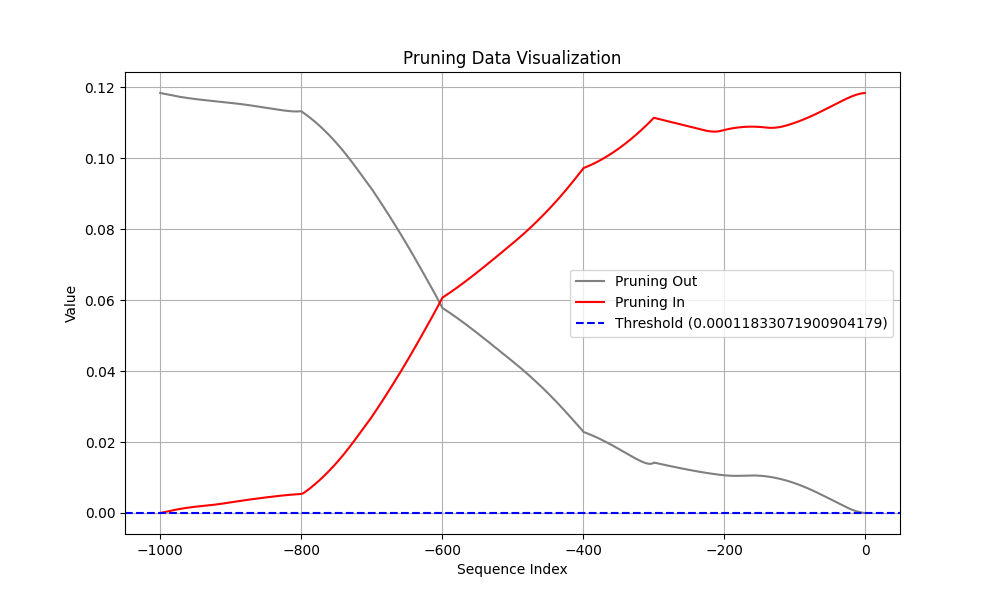

Values plotted in this chart, from the file beside it:
Coalition, t (event index), Pruning, Shapley Value
Sum of contribution of events > t, -1, 1, 7.2252117097377774e-06
Sum of contribution of events ≤ t, -1, 1, 0.1183
Sum of contribution of events > t, -2, 1, 2.0970309153199196e-05
Sum of contribution of events ≤ t, -2, 1, 0.1183
Sum of contribution of events > t, -3, 1, 4.0693962946534155e-05
Sum of contribution of events ≤ t, -3, 1, 0.1183
Sum of contribution of events > t, -4, 1, 6.595520488917827e-05
Sum of contribution of events ≤ t, -4, 1, 0.1183
Sum of contribution of events > t, -5, 1, 9.638110548257828e-05
Sum of contribution of events ≤ t, -5, 1, 0.1182
Sum of contribution of events > t, -6, 1, 0.0001316
Sum of contribution of events ≤ t, -6, 1, 0.1182
Sum of contribution of events > t, -7, 1, 0.0001715
Sum of contribution of events ≤ t, -7, 1, 0.1182
Sum of contribution of events > t, -8, 1, 0.0002156
Sum of contribution of events ≤ t, -8, 1, 0.1181
Sum of contribution of events > t, -9, 1, 0.0002637
Sum of contribution of events ≤ t, -9, 1, 0.1181
Sum of contribution of events > t, -10, 1, 0.0003156
Sum of contribution of events ≤ t, -10, 1, 0.118
Sum of contribution of events > t, -11, 1, 0.0003712
Sum of contribution of events ≤ t, -11, 1, 0.118
Sum of contribution of events > t, -12, 1, 0.0004301
Sum of contribution of events ≤ t, -12, 1, 0.1179
Sum of contribution of events > t, -13, 1, 0.0004923
Sum of contribution of events ≤ t, -13, 1, 0.1178
Sum of contribution of events > t, -14, 1, 0.0005575
Sum of contribution of events ≤ t, -14, 1, 0.1178
Sum of contribution of events > t, -15, 1, 0.0006255
Sum of contribution of events ≤ t, -15, 1, 0.1177
Sum of contribution of events > t, -16, 1, 0.0006962
Sum of contribution of events ≤ t, -16, 1, 0.1176
Sum of contribution of events > t, -17, 1, 0.0007694
Sum of contribution of events ≤ t, -17, 1, 0.1176
Sum of contribution of events > t, -18, 1, 0.0008451
Sum of contribution of events ≤ t, -18, 1, 0.1175
Sum of contribution of events > t, -19, 1, 0.0009229
Sum of contribution of events ≤ t, -19, 1, 0.1174
Sum of contribution of events > t, -20, 1, 0.001003
Sum of contribution of events ≤ t, -20, 1, 0.1173
Sum of contribution of events > t, -21, 1, 0.001085
Sum of contribution of events ≤ t, -21, 1, 0.1173
Sum of contribution of events > t, -22, 1, 0.001169
Sum of contribution of events ≤ t, -22, 1, 0.1172
Sum of contribution of events > t, -23, 1, 0.001254
Sum of contribution of events ≤ t, -23, 1, 0.1171
Sum of contribution of events > t, -24, 1, 0.001341
Sum of contribution of events ≤ t, -24, 1, 0.117
Sum of contribution of events > t, -25, 1, 0.00143
Sum of contribution of events ≤ t, -25, 1, 0.1169
Sum of contribution of events > t, -26, 1, 0.00152
Sum of contribution of events ≤ t, -26, 1, 0.1168
Sum of contribution of events > t, -27, 1, 0.001612
Sum of contribution of events ≤ t, -27, 1, 0.1167
Sum of contribution of events > t, -28, 1, 0.001704
Sum of contribution of events ≤ t, -28, 1, 0.1166
Sum of contribution of events > t, -29, 1, 0.001798
Sum of contribution of events ≤ t, -29, 1, 0.1165
Sum of contribution of events > t, -30, 1, 0.001893
Sum of contribution of events ≤ t, -30, 1, 0.1164
... 1,940 more rows
